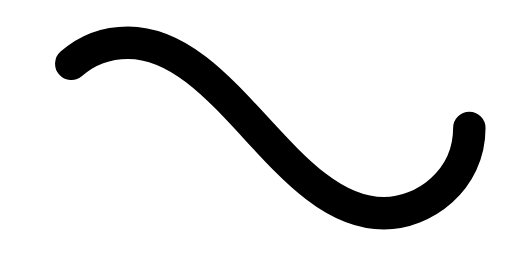
t = 0.00 s
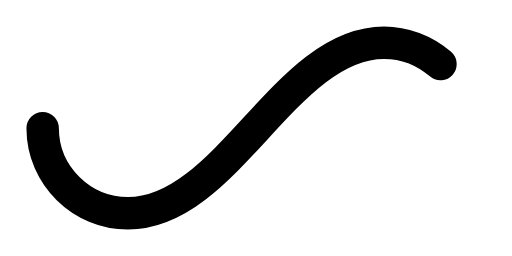
t = 0.50 s
t = 1.00 s: frame unchanged from t = 0.00 s, image omitted
t = 1.50 s: frame unchanged from t = 0.50 s, image omitted

The animated SVG that drew these frames (rendered in a browser with its animation timeline set to each time). Animation: 1 SMIL element (animate=1); one cycle of 2.00 s, repeats indefinitely.

<svg xmlns='http://www.w3.org/2000/svg' viewBox='0 0 300 150'><path fill='none' stroke='currentColor' stroke-width='19' stroke-linecap='round' stroke-dasharray='300 385' stroke-dashoffset='0' d='M275 75c0 31-27 50-50 50-58 0-92-100-150-100-28 0-50 22-50 50s23 50 50 50c58 0 92-100 150-100 24 0 50 19 50 50Z'><animate attributeName='stroke-dashoffset' calcMode='spline' dur='2' values='685;-685' keySplines='0 0 1 1' repeatCount='indefinite'></animate></path></svg>
